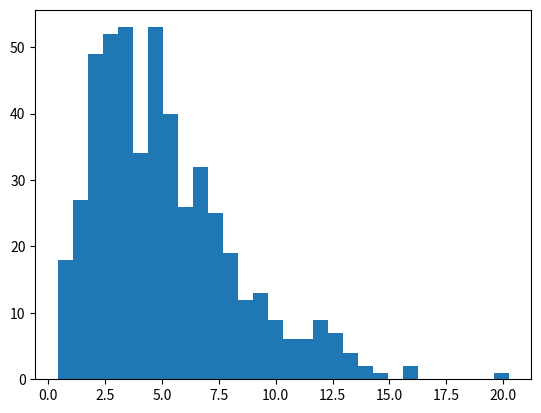

Reproduce this figure in Python. (Note: this script raises an exception after producing the figure.)
import matplotlib.pyplot as plt
import numpy as np

rng = np.random.default_rng(5)
chi = rng.chisquare(5,500)

plt.hist(chi,30)
plt.savefig('chi/1.pdf')
